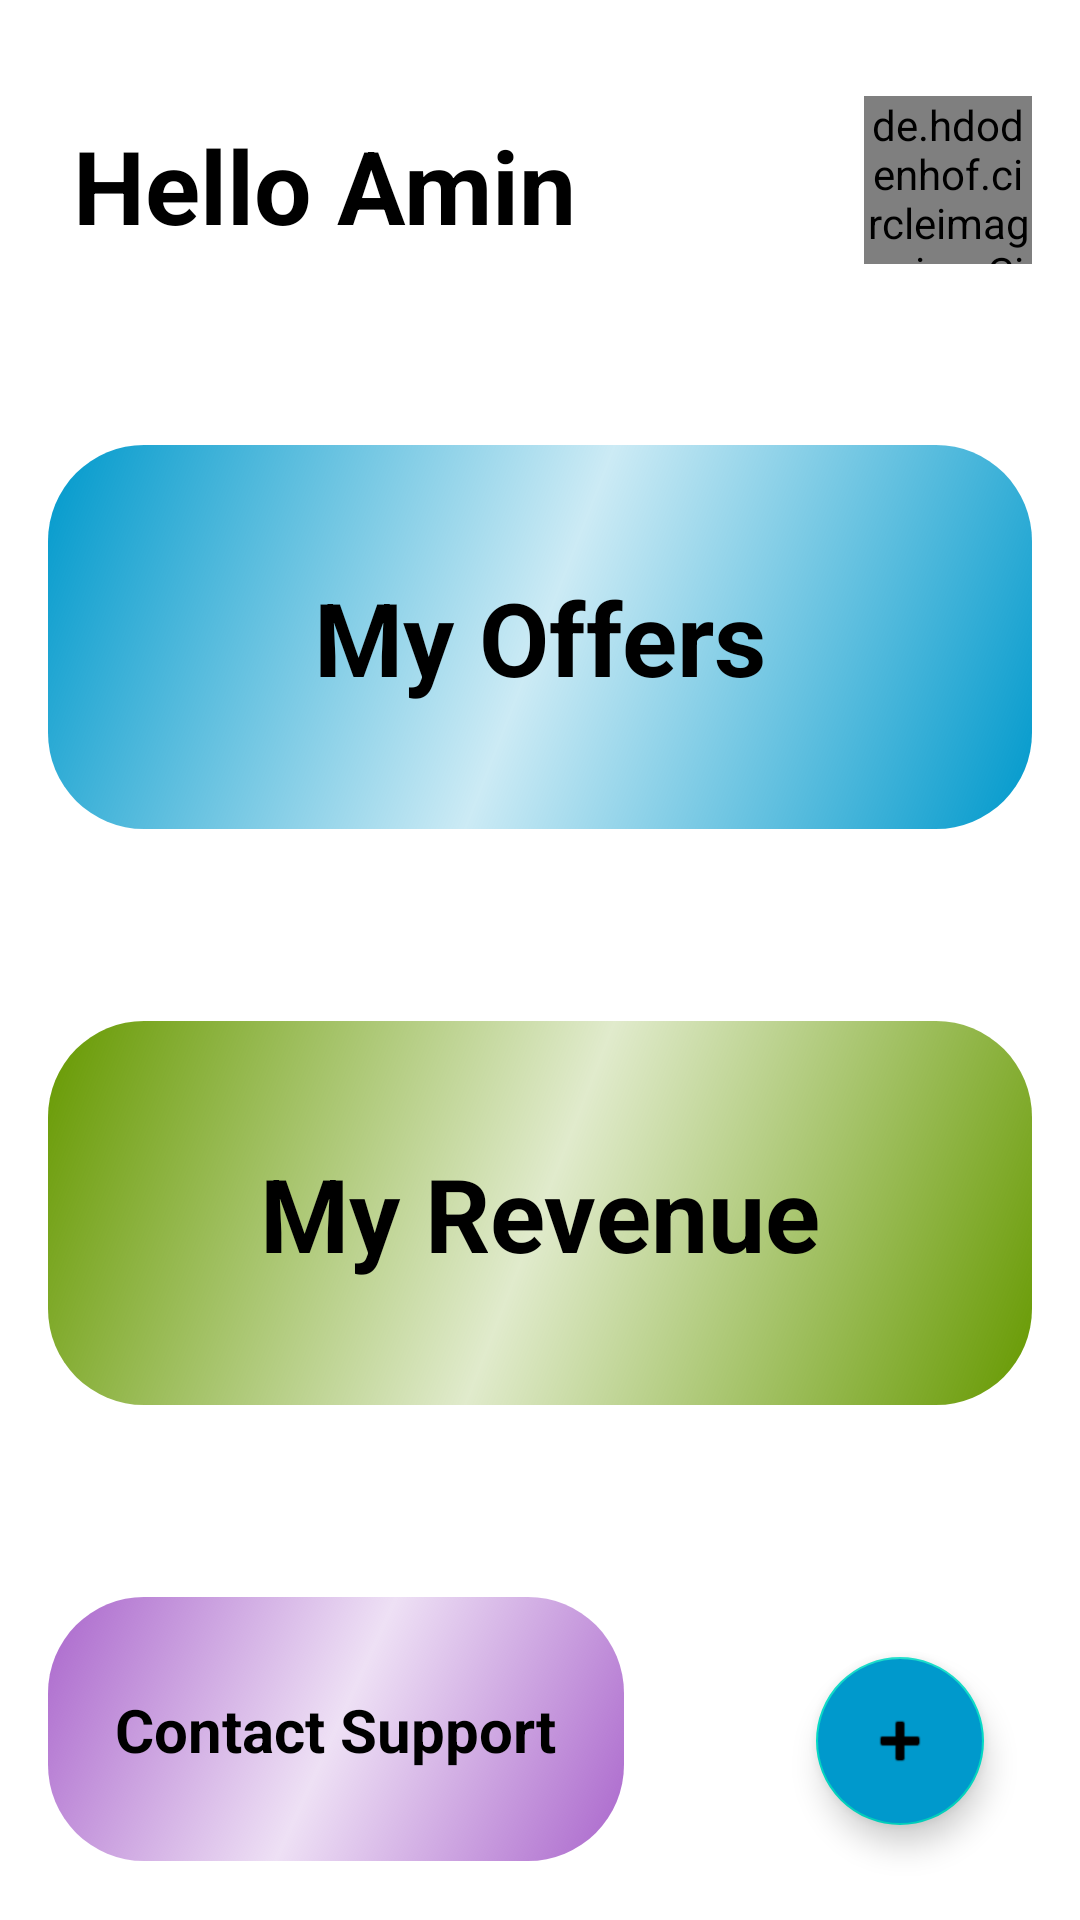

Write the Android layout XML for this screen, with the resource values it uses.
<!-- AndroidManifest.xml: application theme Theme.YassirPartner -->
<!-- res/layout/activity_main.xml -->
<?xml version="1.0" encoding="utf-8"?>
<androidx.constraintlayout.widget.ConstraintLayout xmlns:android="http://schemas.android.com/apk/res/android"
    xmlns:app="http://schemas.android.com/apk/res-auto"
    xmlns:tools="http://schemas.android.com/tools"
    android:layout_width="match_parent"
    android:layout_height="match_parent"
    tools:context=".MainActivity">

    <TextView
        android:id="@+id/hello_user"
        android:layout_width="wrap_content"
        android:layout_height="wrap_content"
        android:layout_marginStart="16dp"
        android:layout_marginTop="16dp"
        android:text="Hello Amin"
        android:textColor="@android:color/black"
        android:textSize="34sp"
        android:textStyle="bold"
        app:layout_constraintBottom_toBottomOf="parent"
        app:layout_constraintEnd_toEndOf="parent"
        app:layout_constraintHorizontal_bias="0.047"
        app:layout_constraintStart_toStartOf="parent"
        app:layout_constraintTop_toTopOf="parent"
        app:layout_constraintVertical_bias="0.04" />

    <de.hdodenhof.circleimageview.CircleImageView
        android:id="@+id/profile_image"
        android:layout_width="56dp"
        android:layout_height="56dp"
        android:layout_marginTop="32dp"
        android:layout_marginEnd="16dp"
        android:src="@mipmap/name_logo_round"
        app:civ_border_color="#00000000"
        app:civ_border_width="2dp"
        app:layout_constraintEnd_toEndOf="parent"
        app:layout_constraintTop_toTopOf="parent" />

    <ImageView
        android:id="@+id/imageView"
        android:layout_width="match_parent"
        android:layout_height="128dp"
        android:layout_marginStart="16dp"
        android:layout_marginTop="64dp"
        android:layout_marginEnd="16dp"
        app:layout_constraintEnd_toEndOf="parent"
        app:layout_constraintStart_toStartOf="parent"
        app:layout_constraintTop_toBottomOf="@+id/hello_user"
        app:srcCompat="@drawable/rounded_rectangle_blue" />

    <ImageView
        android:id="@+id/imageView2"
        android:layout_width="match_parent"
        android:layout_height="128dp"
        android:layout_marginStart="16dp"
        android:layout_marginTop="64dp"
        android:layout_marginEnd="16dp"
        app:layout_constraintEnd_toEndOf="parent"
        app:layout_constraintHorizontal_bias="0.0"
        app:layout_constraintStart_toStartOf="parent"
        app:layout_constraintTop_toBottomOf="@+id/imageView"
        app:srcCompat="@drawable/rounded_rectangle_green" />

    <ImageView
        android:id="@+id/imageView3"
        android:layout_width="192dp"
        android:layout_height="88dp"
        android:layout_marginStart="16dp"
        android:layout_marginTop="64dp"
        app:layout_constraintStart_toStartOf="parent"
        app:layout_constraintTop_toBottomOf="@+id/imageView2"
        app:srcCompat="@drawable/rounded_rectangle_purple" />

    <com.google.android.material.floatingactionbutton.FloatingActionButton
        android:id="@+id/fab"
        android:background="@android:color/holo_blue_dark"
        android:backgroundTint="@android:color/holo_blue_dark"
        android:layout_width="wrap_content"
        android:layout_height="wrap_content"
        android:layout_gravity="bottom|end"
        android:layout_marginTop="84dp"
        android:layout_marginEnd="32dp"
        app:layout_constraintEnd_toEndOf="parent"
        app:layout_constraintTop_toBottomOf="@+id/imageView2"
        app:srcCompat="@android:drawable/ic_input_add" />

    <TextView
        android:id="@+id/textView"
        android:layout_width="wrap_content"
        android:layout_height="wrap_content"
        android:text="My Offers"
        android:textColor="@color/black"
        android:textSize="34sp"
        android:textStyle="bold"
        app:layout_constraintBottom_toBottomOf="@+id/imageView"
        app:layout_constraintEnd_toEndOf="@+id/imageView"
        app:layout_constraintStart_toStartOf="@+id/imageView"
        app:layout_constraintTop_toTopOf="@+id/imageView" />

    <TextView
        android:id="@+id/textView2"
        android:layout_width="wrap_content"
        android:layout_height="wrap_content"
        android:text="My Revenue"
        android:textColor="@color/black"
        android:textSize="34sp"
        android:textStyle="bold"
        app:layout_constraintBottom_toBottomOf="@+id/imageView2"
        app:layout_constraintEnd_toEndOf="@+id/imageView2"
        app:layout_constraintStart_toStartOf="@+id/imageView2"
        app:layout_constraintTop_toTopOf="@+id/imageView2" />

    <TextView
        android:id="@+id/textView3"
        android:layout_width="wrap_content"
        android:layout_height="wrap_content"
        android:text="Contact Support"
        android:textColor="@color/black"
        android:textSize="20sp"
        android:textStyle="bold"
        app:layout_constraintBottom_toBottomOf="@+id/imageView3"
        app:layout_constraintEnd_toEndOf="@+id/imageView3"
        app:layout_constraintStart_toStartOf="@+id/imageView3"
        app:layout_constraintTop_toTopOf="@+id/imageView3" />

</androidx.constraintlayout.widget.ConstraintLayout>
<!-- resources referenced by this layout -->
<resources>
  <!-- drawable rounded_rectangle_blue (drawable) -->
  <?xml version="1.0" encoding="utf-8"?>
  <shape xmlns:android="http://schemas.android.com/apk/res/android"
      android:shape="rectangle">
  
      <gradient
          android:startColor="@android:color/holo_blue_dark"
          android:centerColor="#330099cc"
          android:endColor="@android:color/holo_blue_dark"
          android:angle="135"/>
  
      <corners android:radius="32dp" />
  
  </shape>
  <!-- drawable rounded_rectangle_green (drawable-v24) -->
  <?xml version="1.0" encoding="utf-8"?>
  <shape xmlns:android="http://schemas.android.com/apk/res/android"
      android:shape="rectangle">
  
      <gradient
          android:startColor="@android:color/holo_green_dark"
          android:centerColor="#33669900"
          android:endColor="@android:color/holo_green_dark"
          android:angle="135"/>
  
      <corners android:radius="32dp" />
  
  </shape>
  <!-- drawable rounded_rectangle_purple (drawable-v24) -->
  <?xml version="1.0" encoding="utf-8"?>
  <shape xmlns:android="http://schemas.android.com/apk/res/android"
      android:shape="rectangle">
  
      <gradient
          android:startColor="@android:color/holo_purple"
          android:centerColor="#33aa66cc"
          android:endColor="@android:color/holo_purple"
          android:angle="135"/>
  
      <corners android:radius="32dp" />
  
  </shape>
  <style name="Theme.YassirPartner" parent="Theme.MaterialComponents.DayNight.DarkActionBar">
          
          <item name="colorPrimary">@color/purple_500</item>
          <item name="colorPrimaryVariant">@color/purple_700</item>
          <item name="colorOnPrimary">@color/white</item>
          
          <item name="colorSecondary">@color/teal_200</item>
          <item name="colorSecondaryVariant">@color/teal_700</item>
          <item name="colorOnSecondary">@color/black</item>
          
          <item name="android:statusBarColor">?attr/colorPrimaryVariant</item>
          
      </style>
  <!-- not gathered from this repository: default colours our renderer supplied (Android Studio template values) -->
  <color name="purple_500">#FF6200EE</color>
  <color name="purple_700">#FF3700B3</color>
  <color name="teal_200">#FF03DAC5</color>
  <color name="teal_700">#FF018786</color>
  <color name="black">#FF000000</color>
  <color name="white">#FFFFFFFF</color>
</resources>
